Run: headless pygame with SDL's dummy video driver; simulated clock (each Clock.tick advances the game by its frame time, no real sleeping); random seed 0; keys injected as events and as key.get_pressed() state; no mouse input.
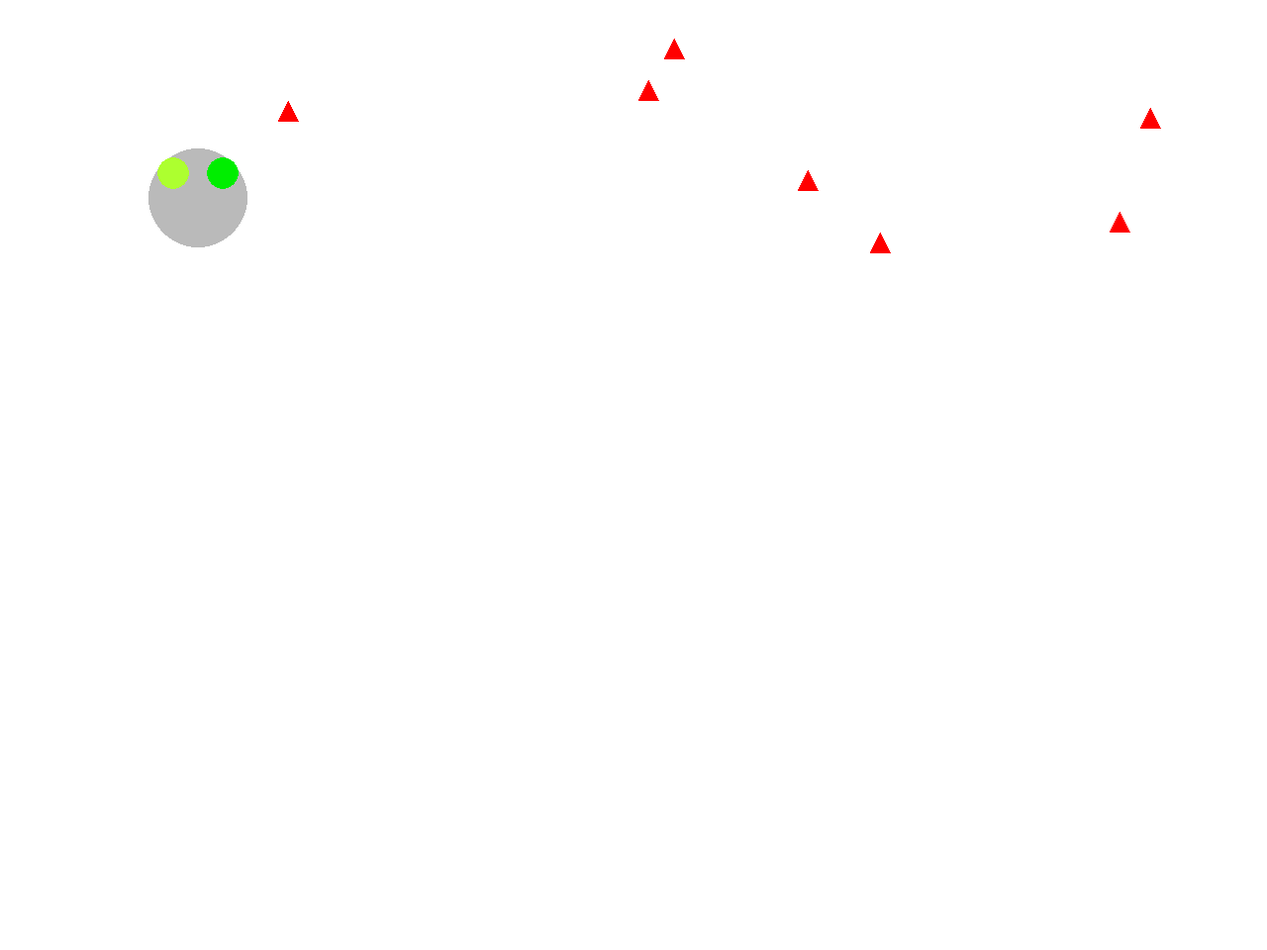
Frame 1 of 4 · flips 1–60 · no input
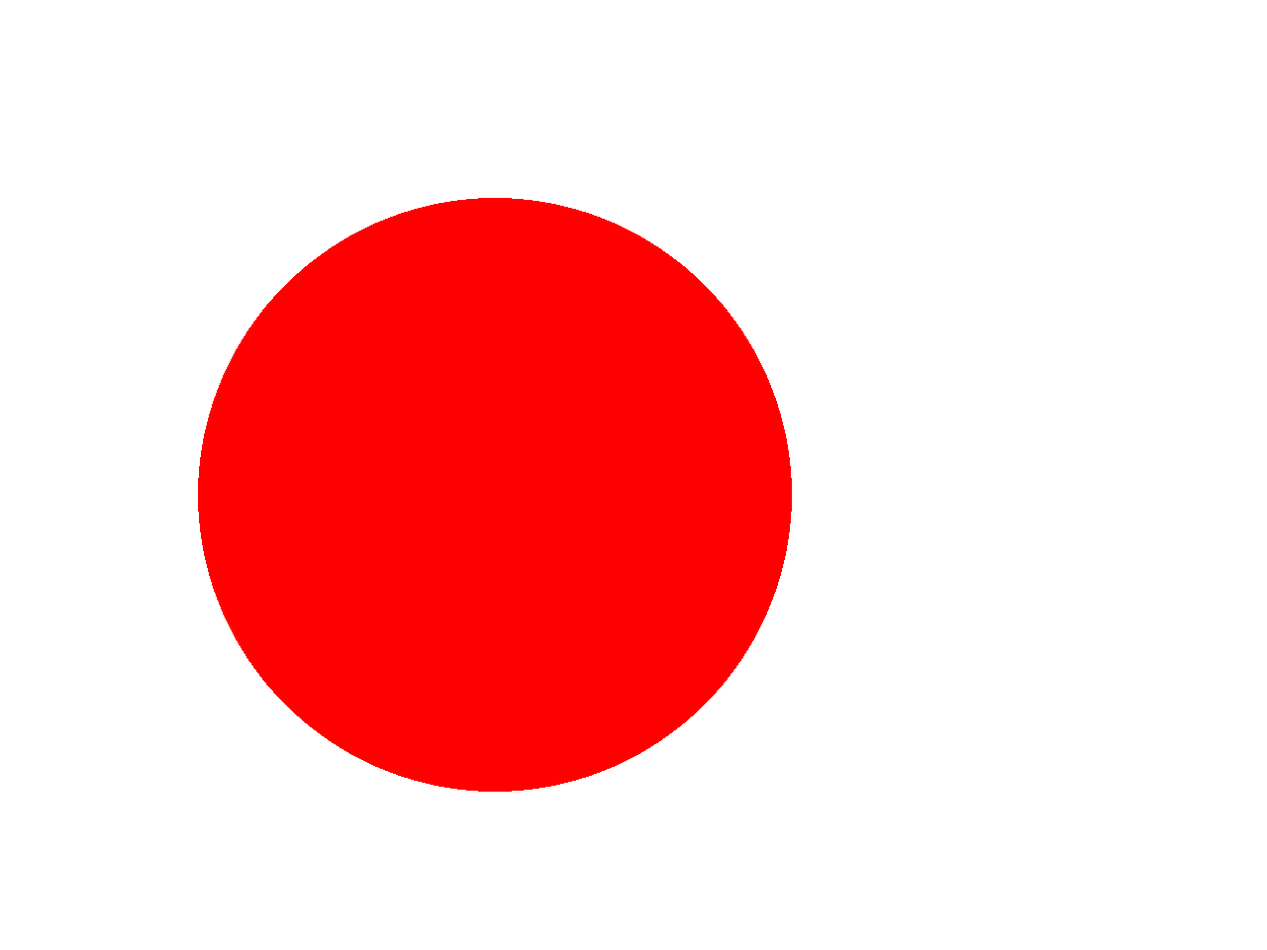
Frame 2 of 4 · flips 61–180 · tapped SPACE, RETURN · held RIGHT (→), D
Frame 3 of 4 · flips 181–300 · held DOWN (↓), S · screen unchanged from frame 2, image omitted
Frame 4 of 4 · flips 301–420 · held LEFT (←), A, UP (↑), W · screen unchanged from frame 3, image omitted

The pygame program that drew these frames:

import math
import random
import pygame
from pygame.locals import *
from dataclasses import dataclass

@dataclass
class Enemy:
    x: int
    y: int

    vx: int = 0
    vy: int = 7

    def update(self, surface):
        self.x += self.vx
        self.y += self.vy

    def draw(self, surface):
        pygame.draw.polygon(surface, 'red', [(self.x - 10, self.y + 10), (self.x + 10, self.y + 10), (self.x, self.y - 10)])
        # pygame.draw.rect(surface, 'blue', self.hitbox())

    def hitbox(self) -> Rect:
        return Rect((self.x - 10, self.y - 10), (20, 20))

@dataclass
class Player:
    x: int
    y: int

    vx: int = 0
    vy: int = 0

    radius: int = 50

    def add_vel(self, dx, dy):
        self.vx += dx
        self.vy += dy

    def update(self, surface):
        self.x += self.vx
        self.y += self.vy

    def draw(self, surface):
        pygame.draw.circle(surface, 'gray73', (self.x, self.y), self.radius)
        pygame.draw.circle(surface, 'greenyellow', (self.x - self.radius/2, self.y - self.radius/2), self.radius/3)
        pygame.draw.circle(surface, 'green2', (self.x + self.radius/2, self.y - self.radius/2), self.radius/3)

        # pygame.draw.rect(surface, 'blue', self.hitbox())

    def hitbox(self):
        return Rect((self.x - self.radius*0.8, self.y - self.radius*0.8), (1.6*self.radius, 1.6*self.radius))

# A Game object will store all the data about the
# current state of the game.
class Game:

    def __init__(self):

        # Objects list will hold all the objects in the game,
        # which must all have .update() and .draw() methods.
        self.objects = []
        self.enemies = []

        self.player = Player(200, 200)

        self.objects.append(self.player)

        self.game_over = False

    def update(self, surface):
        if random.random() < 0.23:
            x = random.randint(0, surface.get_width())
            enemy = Enemy(x, 0)
            self.enemies.append(enemy)
            self.objects.append(enemy)

        for o in self.objects:
            o.update(surface)

        # Check whether player is touching any enemies
        for enemy in self.enemies:
            if enemy.hitbox().colliderect(self.player.hitbox()):
                self.game_over = True

    def draw(self, surface):
        surface.fill('white')

        if self.game_over:
            pygame.draw.circle(surface, 'red', (500, 500), 300)
        else:
            for o in self.objects:
                o.draw(surface)

        pygame.display.update()

# handle_input handles all user input, and returns True
# if the game should keep running, False if it should quit.
def handle_input(game: Game) -> bool:
    for event in pygame.event.get():
        if event.type == QUIT:
            return False
        elif event.type == KEYDOWN:
            if event.key == K_RIGHT:
                game.player.add_vel(5, 0)
            elif event.key == K_LEFT:
                game.player.add_vel(-5, 0)
            elif event.key == K_UP:
                    game.player.add_vel(0, -5)
            elif event.key == K_DOWN:
                game.player.add_vel(0, 5)
        elif event.type == KEYUP:
            if event.key == K_RIGHT:
                game.player.add_vel(-5, 0)
            elif event.key == K_LEFT:
                game.player.add_vel(5, 0)
            elif event.key == K_UP:
                    game.player.add_vel(0, 5)
            elif event.key == K_DOWN:
                game.player.add_vel(0, -5)

    return True

def main():
    pygame.init()
    surface = pygame.display.set_mode((640*2, 480*2))

    game = Game()

    clock = pygame.time.Clock()

    running = True
    while running:
        game.update(surface)
        game.draw(surface)
        running = handle_input(game)
        clock.tick(40)

    pygame.quit()

main()
